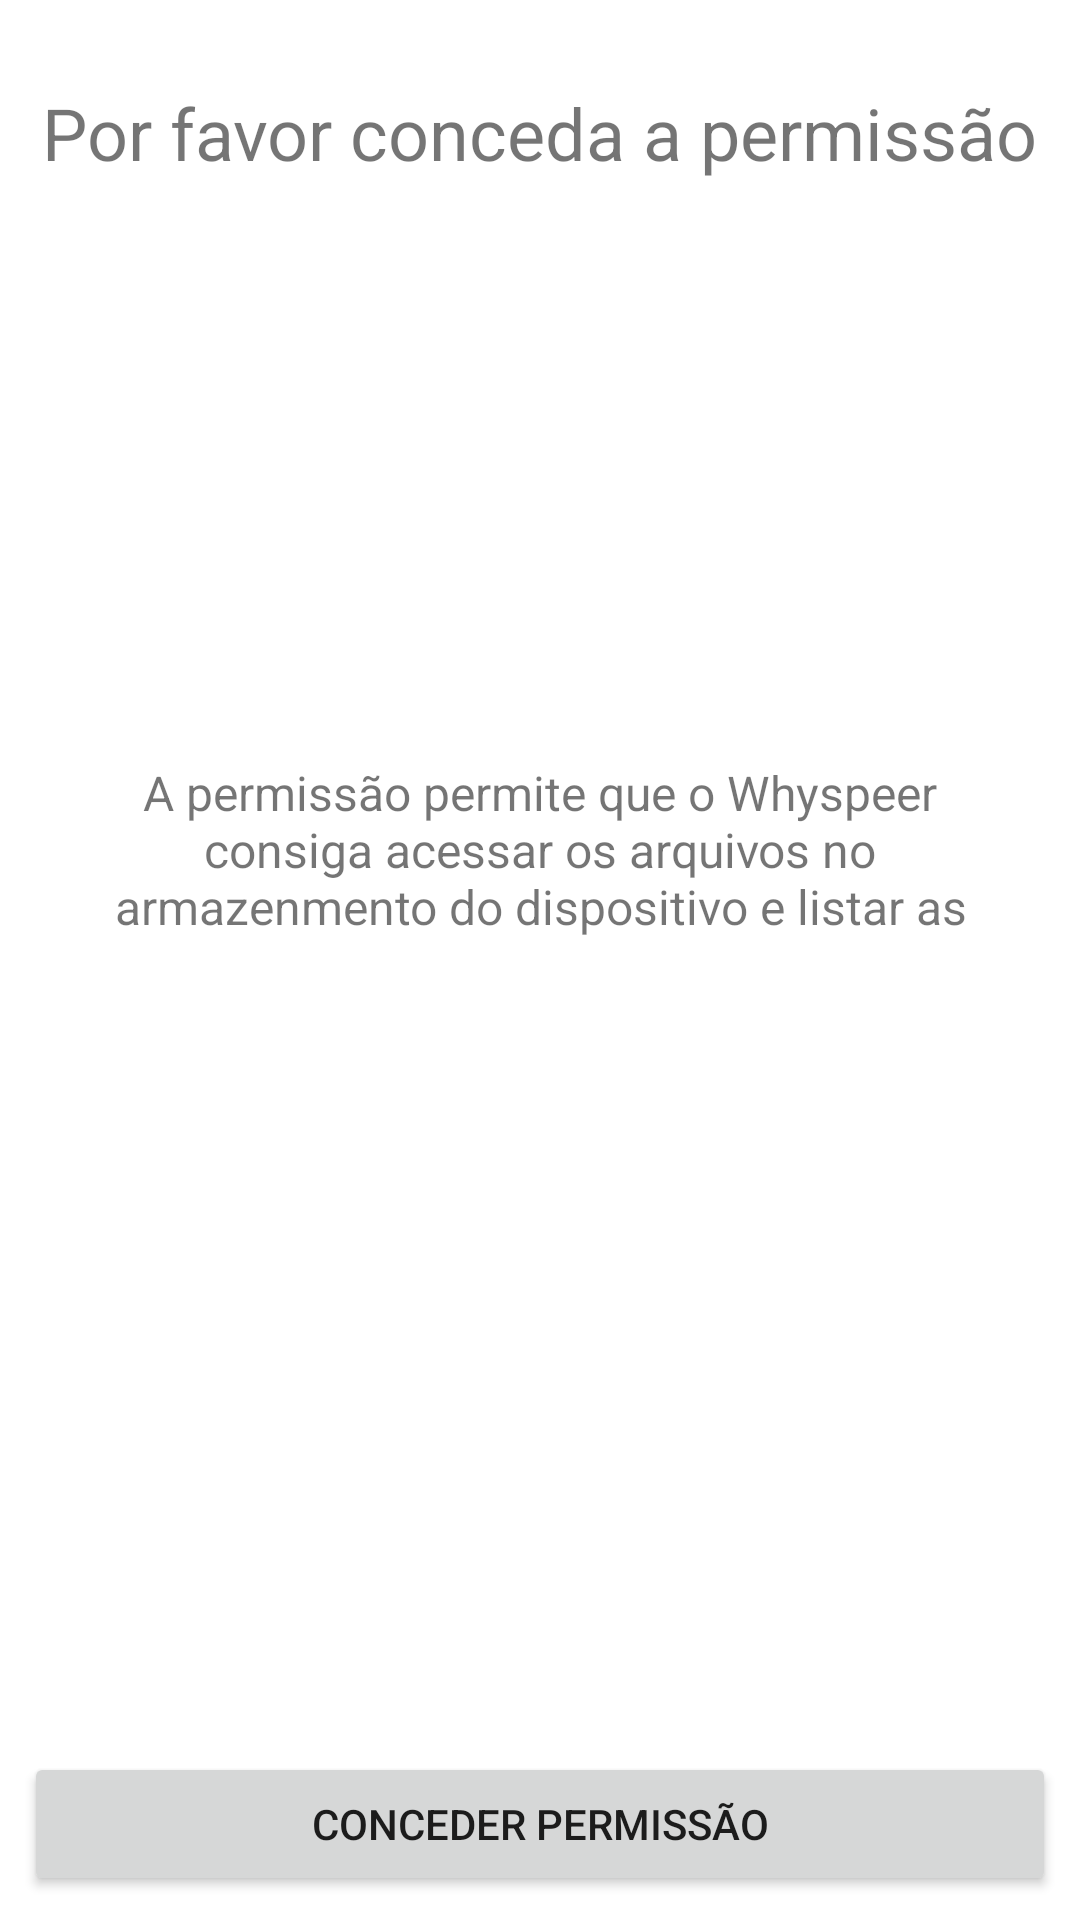

This screen was rendered from an Android layout file. Write that file and the resources it references.
<!-- AndroidManifest.xml: application theme Theme.Whyspper -->
<!-- res/layout/request_permissions_activity.xml -->
<?xml version="1.0" encoding="utf-8"?>
<androidx.constraintlayout.widget.ConstraintLayout xmlns:android="http://schemas.android.com/apk/res/android"
    xmlns:app="http://schemas.android.com/apk/res-auto"
    xmlns:tools="http://schemas.android.com/tools"
    android:layout_width="match_parent"
    android:layout_height="match_parent"
    android:layout_gravity="center"
    android:orientation="vertical">

    <TextView
        android:id="@+id/topTitle"
        android:layout_width="wrap_content"
        android:layout_height="wrap_content"
        android:layout_marginTop="28dp"
        android:text="Por favor conceda a permissão"
        android:textSize="24sp"
        app:layout_constraintEnd_toEndOf="parent"
        app:layout_constraintStart_toStartOf="parent"
        app:layout_constraintTop_toTopOf="parent" />

    <TextView
        android:id="@+id/centerDescription"
        android:layout_width="wrap_content"
        android:layout_height="59dp"
        android:paddingHorizontal="24dp"
        android:text="A permissão permite que o Whyspeer consiga acessar os arquivos no armazenmento do dispositivo e listar as músicas existentes."
        android:textAlignment="center"
        android:textSize="16sp"
        app:layout_constraintBottom_toTopOf="@+id/buttonPermission"
        app:layout_constraintEnd_toEndOf="parent"
        app:layout_constraintStart_toStartOf="parent"
        app:layout_constraintTop_toBottomOf="@+id/topTitle"
        app:layout_constraintVertical_bias="0.415" />

    <TextView
        android:id="@+id/helpText"
        android:layout_width="match_parent"
        android:layout_height="wrap_content"
        android:layout_marginTop="40dp"
        android:paddingHorizontal="24dp"
        android:text="Você pode tentar novamente clicando no botão, caso não seja possivel você poderá permitir através das configurações do dispositivo ou reinstalar o Whyspper!"
        android:textAlignment="center"
        android:textSize="16sp"
        android:visibility="gone"
        app:layout_constraintBottom_toTopOf="@+id/buttonPermission"
        app:layout_constraintEnd_toEndOf="parent"
        app:layout_constraintHorizontal_bias="1.0"
        app:layout_constraintStart_toStartOf="parent"
        app:layout_constraintTop_toBottomOf="@+id/centerDescription"
        app:layout_constraintVertical_bias="0.0"
        tools:visibility="visible" />

    <Button
        android:id="@+id/buttonPermission"
        android:layout_width="match_parent"
        android:layout_height="wrap_content"
        android:layout_margin="8dp"
        android:text="Conceder permissão"
        app:layout_constraintBottom_toBottomOf="parent" />

</androidx.constraintlayout.widget.ConstraintLayout>
<!-- resources referenced by this layout -->
<resources>
  <style name="Theme.Whyspper" parent="Theme.MaterialComponents.DayNight.NoActionBar">
          
          <item name="colorPrimary">@color/mango</item>
          <item name="colorPrimaryVariant">@color/mango</item>
          <item name="colorOnPrimary">@color/dark</item>
          
          <item name="colorSecondary">@color/teal_200</item>
          <item name="colorSecondaryVariant">@color/teal_700</item>
          <item name="colorOnSecondary">@color/black</item>
          
          <item name="android:statusBarColor" tools:targetApi="l">@color/mango</item>
          
      </style>
  <color name="mango">#049C48</color>
  <color name="dark">#011C0D</color>
  <color name="teal_200">#FF03DAC5</color>
  <color name="teal_700">#FF018786</color>
  <color name="black">#FF000000</color>
</resources>
